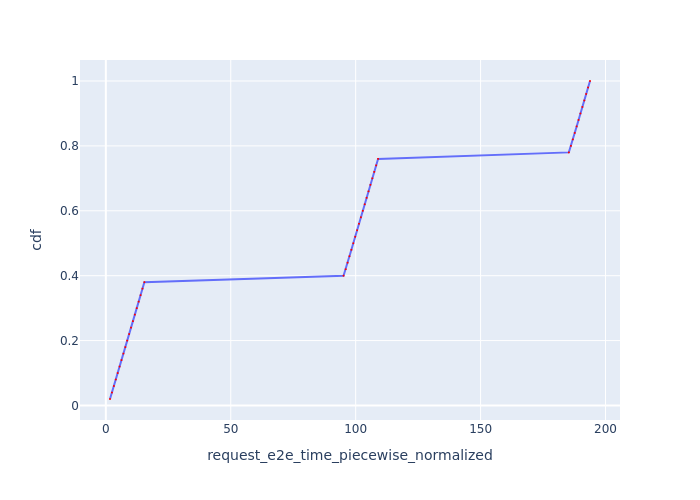

Data behind this chart, as committed beside it:
Request Id, request_e2e_time_piecewise_normalized, cdf
0_0, 1.661, 0.02
0_1, 2.459, 0.04
0_2, 3.218, 0.06
0_3, 3.979, 0.08
0_4, 4.741, 0.1
0_5, 5.501, 0.12
0_6, 6.266, 0.14
0_7, 7.028, 0.16
0_8, 7.79, 0.18
0_9, 8.553, 0.2
0_10, 9.313, 0.22
0_11, 10.08, 0.24
0_12, 10.84, 0.26
0_13, 11.61, 0.28
0_14, 12.37, 0.3
0_15, 13.13, 0.32
0_16, 13.89, 0.34
0_17, 14.65, 0.36
0_18, 15.42, 0.38
0_19, 95.14, 0.4
0_20, 96, 0.42
0_21, 96.76, 0.44
0_22, 97.52, 0.46
0_23, 98.28, 0.48
0_24, 99.05, 0.5
0_25, 99.81, 0.52
0_26, 100.6, 0.54
0_27, 101.3, 0.56
0_28, 102.1, 0.58
0_29, 102.8, 0.6
0_30, 103.6, 0.62
0_31, 104.4, 0.64
0_32, 105.1, 0.66
0_33, 105.9, 0.68
0_34, 106.7, 0.7
0_35, 107.4, 0.72
0_36, 108.2, 0.74
0_37, 109, 0.76
0_38, 185.3, 0.78
0_39, 186.2, 0.8
0_40, 186.9, 0.82
0_41, 187.7, 0.84
0_42, 188.5, 0.86
0_43, 189.2, 0.88
0_44, 190, 0.9
0_45, 190.7, 0.92
0_46, 191.5, 0.94
0_47, 192.3, 0.96
0_48, 193, 0.98
0_49, 193.8, 1.0
